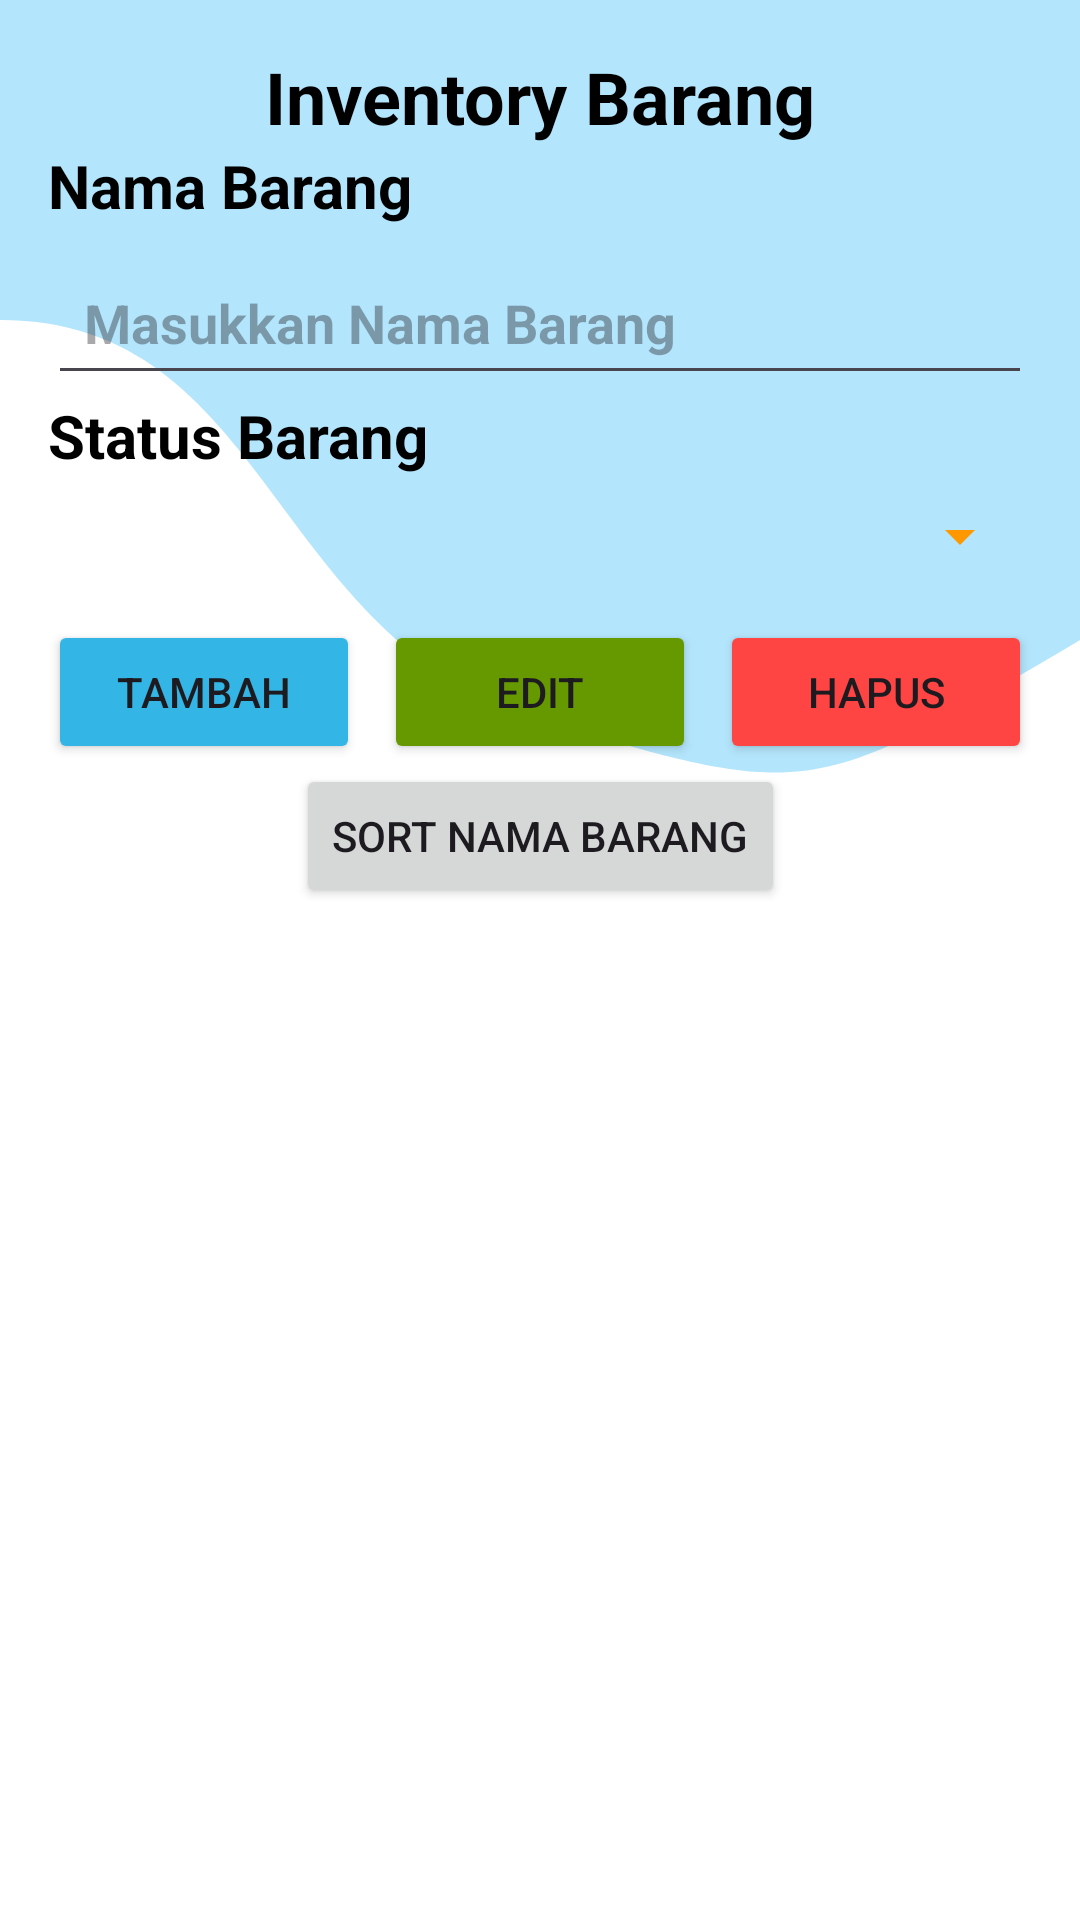

Produce the Android XML layout that renders to this screen, including the resource entries it uses.
<!-- AndroidManifest.xml: application theme Theme.InventoryBarang -->
<!-- res/layout/barang_admin.xml -->
<?xml version="1.0" encoding="utf-8"?>

<androidx.constraintlayout.widget.ConstraintLayout xmlns:android="http://schemas.android.com/apk/res/android"
    xmlns:app="http://schemas.android.com/apk/res-auto"
    xmlns:tools="http://schemas.android.com/tools"
    android:layout_width="match_parent"
    android:layout_height="match_parent"
    android:background="@drawable/wave_background"
    android:padding="16dp">

    
    <TextView
        android:id="@+id/textViewJudul"
        android:layout_width="wrap_content"
        android:layout_height="wrap_content"
        android:text="Inventory Barang"
        android:textColor="@android:color/black"
        android:textSize="24sp"
        android:textStyle="bold"
        app:layout_constraintTop_toTopOf="parent"
        app:layout_constraintStart_toStartOf="parent"
        app:layout_constraintEnd_toEndOf="parent"
        android:layout_marginBottom="16dp" />

    
    <TextView
        android:id="@+id/textViewNamaBarang"
        android:layout_width="wrap_content"
        android:layout_height="wrap_content"
        android:text="Nama Barang"
        android:textColor="@android:color/black"
        android:textSize="20sp"
        android:textStyle="bold"
        app:layout_constraintStart_toStartOf="parent"
        app:layout_constraintTop_toBottomOf="@id/textViewJudul" />

    <androidx.appcompat.widget.AppCompatEditText
        android:id="@+id/editTextNamaBarang"
        android:layout_width="0dp"
        android:layout_height="wrap_content"
        android:layout_marginTop="8dp"
        android:hint="Masukkan Nama Barang"
        android:inputType="text"
        android:padding="12dp"
        android:textColor="@android:color/black"
        android:textStyle="bold"
        app:layout_constraintEnd_toEndOf="parent"
        app:layout_constraintStart_toStartOf="parent"
        app:layout_constraintTop_toBottomOf="@id/textViewNamaBarang" />

    
    <TextView
        android:id="@+id/textViewStatusBarang"
        android:layout_width="wrap_content"
        android:layout_height="wrap_content"
        android:text="Status Barang"
        android:textColor="@android:color/black"
        android:textSize="20sp"
        android:textStyle="bold"
        app:layout_constraintStart_toStartOf="parent"
        app:layout_constraintTop_toBottomOf="@id/editTextNamaBarang" />

    <androidx.appcompat.widget.AppCompatSpinner
        android:id="@+id/spinnerStatusBarang"
        android:layout_width="0dp"
        android:layout_height="wrap_content"
        android:layout_marginTop="8dp"
        android:backgroundTint="#FF9800"
        android:padding="12dp"
        app:layout_constraintEnd_toEndOf="parent"
        app:layout_constraintStart_toStartOf="parent"
        app:layout_constraintTop_toBottomOf="@id/textViewStatusBarang" />

    
    <LinearLayout
        android:id="@+id/linearLayoutActions"
        android:layout_width="match_parent"
        android:layout_height="wrap_content"
        android:layout_marginTop="16dp"
        android:orientation="horizontal"
        app:layout_constraintTop_toBottomOf="@id/spinnerStatusBarang"
        app:layout_constraintStart_toStartOf="parent"
        app:layout_constraintEnd_toEndOf="parent">

        <Button
            android:id="@+id/btnTambahBarang"
            android:layout_width="0dp"
            android:layout_height="wrap_content"
            android:layout_weight="1"
            android:backgroundTint="@android:color/holo_blue_light"
            android:text="Tambah" />

        <Button
            android:id="@+id/btnEditBarang"
            android:layout_width="0dp"
            android:layout_height="wrap_content"
            android:layout_marginStart="8dp"
            android:layout_marginEnd="8dp"
            android:layout_weight="1"
            android:backgroundTint="@android:color/holo_green_dark"
            android:text="Edit" />

        <Button
            android:id="@+id/btnHapusBarang"
            android:layout_width="0dp"
            android:layout_height="wrap_content"
            android:layout_weight="1"
            android:backgroundTint="@android:color/holo_red_light"
            android:text="Hapus" />
    </LinearLayout>
    <Button
        android:id="@+id/btnSortNamaBarang"
        android:layout_width="wrap_content"
        android:layout_height="wrap_content"
        android:text="Sort Nama Barang"
        app:layout_constraintEnd_toEndOf="@+id/linearLayoutActions"
        app:layout_constraintStart_toStartOf="@+id/linearLayoutActions"
        app:layout_constraintTop_toBottomOf="@+id/linearLayoutActions" />

    
    <androidx.recyclerview.widget.RecyclerView
        android:id="@+id/recyclerViewBarang"
        android:layout_width="0dp"
        android:layout_height="0dp"
        android:layout_marginTop="16dp"
        app:layout_constraintTop_toBottomOf="@id/btnSortNamaBarang"
        app:layout_constraintBottom_toBottomOf="parent"
        app:layout_constraintStart_toStartOf="parent"
        app:layout_constraintEnd_toEndOf="parent" />

</androidx.constraintlayout.widget.ConstraintLayout>
<!-- resources referenced by this layout -->
<resources>
  <!-- drawable wave_background (drawable) -->
  <vector xmlns:android="http://schemas.android.com/apk/res/android"
      android:width="360dp"
      android:height="240dp"
      android:viewportWidth="360"
      android:viewportHeight="240">
  
      
      <path
          android:fillColor="@android:color/transparent"
          android:pathData="M0,0 H360 V240 H0 Z" />
  
      <path
          android:fillColor="#0288D1"
      android:pathData="M0,0 H360 V240 H0 Z" />
  
      <path
          android:fillColor="#03A9F4"
      android:pathData="M0,0 H360 V240 H0 Z" />
  
      <path
          android:fillColor="#B3E5FC"
      android:pathData="M0,0 H360 V240 H0 Z" />
  
      
      <path
          android:pathData="M0,40 C90,40 90,0 180,20 S270,60 360,80 V240 H0 Z" />
  
      <path
          android:fillColor="#FFFFFF"
          android:pathData="M0,40 C90,40 90,80 180,90 S270,100 360,80 V240 H0 Z" />
  </vector>
  <style name="Theme.InventoryBarang" parent="Base.Theme.InventoryBarang" />
  <style name="Base.Theme.InventoryBarang" parent="Theme.Material3.DayNight.NoActionBar">
          
          
          <item name="colorPrimary">@color/lavender</item>
          <item name="colorPrimaryVariant">@color/lavender</item>
      </style>
</resources>
